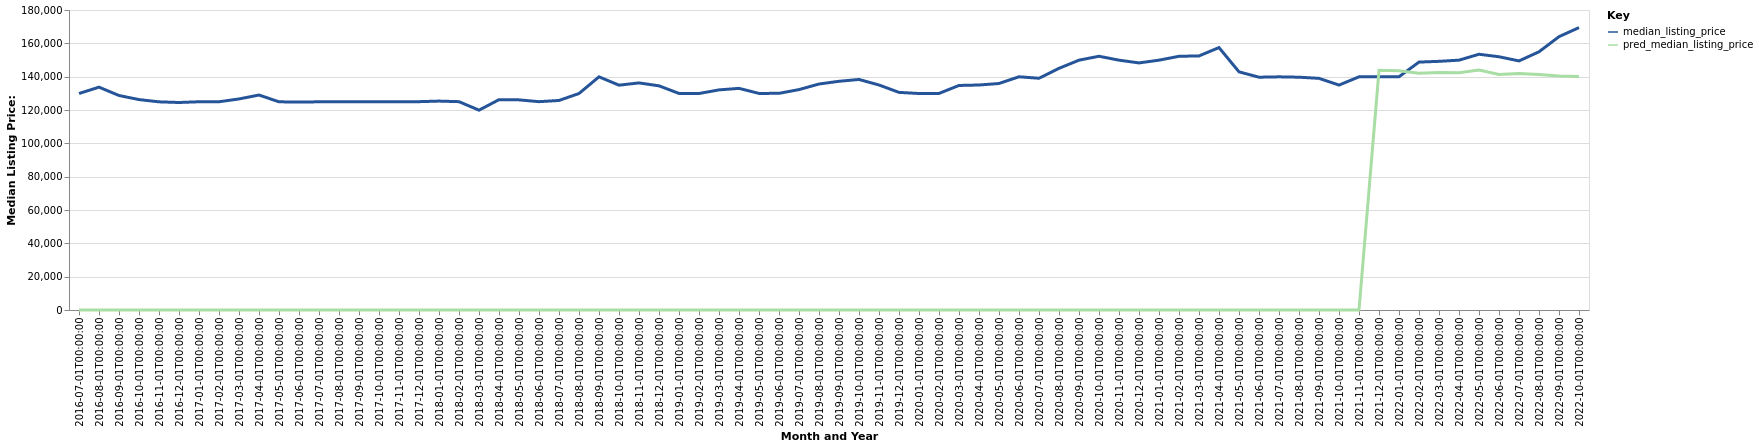

Data behind this chart, as committed beside it:
date, time_idx, median_listing_price, thirty_year_interest_rate_five, month, county_name, active_listing_count, pred_median_listing_price, month_year
2016-07-01, 0, 129900, 3.72, 7, Bluefield, WV-VA, 740.0, 0, Jul-2016
2016-08-01, 1, 133700, 3.73, 8, Bluefield, WV-VA, 762.0, 0, Aug-2016
2016-09-01, 2, 128700, 3.66, 9, Bluefield, WV-VA, 759.0, 0, Sep-2016
2016-10-01, 3, 126250, 3.64, 10, Bluefield, WV-VA, 706.0, 0, Oct-2016
2016-11-01, 4, 124900, 3.66, 11, Bluefield, WV-VA, 672.0, 0, Nov-2016
2016-12-01, 5, 124500, 3.48, 12, Bluefield, WV-VA, 642.0, 0, Dec-2016
2017-01-01, 6, 124950, 3.45, 1, Bluefield, WV-VA, 610.0, 0, Jan-2017
2017-02-01, 7, 124950, 3.5, 2, Bluefield, WV-VA, 602.0, 0, Feb-2017
2017-03-01, 8, 126625, 3.52, 3, Bluefield, WV-VA, 617.0, 0, Mar-2017
2017-04-01, 9, 129000, 4.03, 4, Bluefield, WV-VA, 614.0, 0, Apr-2017
2017-05-01, 10, 124900, 4.32, 5, Bluefield, WV-VA, 644.0, 0, May-2017
2017-06-01, 11, 124800, 4.2, 6, Bluefield, WV-VA, 659.0, 0, Jun-2017
2017-07-01, 12, 124900, 4.19, 7, Bluefield, WV-VA, 670.0, 0, Jul-2017
2017-08-01, 13, 124900, 4.3, 8, Bluefield, WV-VA, 683.0, 0, Aug-2017
2017-09-01, 14, 125000, 4.1, 9, Bluefield, WV-VA, 650.0, 0, Sep-2017
2017-10-01, 15, 124950, 4.05, 10, Bluefield, WV-VA, 623.0, 0, Oct-2017
2017-11-01, 16, 125000, 3.94, 11, Bluefield, WV-VA, 607.0, 0, Nov-2017
2017-12-01, 17, 125000, 4.03, 12, Bluefield, WV-VA, 566.0, 0, Dec-2017
2018-01-01, 18, 125350, 3.93, 1, Bluefield, WV-VA, 528.0, 0, Jan-2018
2018-02-01, 19, 125000, 3.83, 2, Bluefield, WV-VA, 521.0, 0, Feb-2018
2018-03-01, 20, 119900, 3.94, 3, Bluefield, WV-VA, 521.0, 0, Mar-2018
2018-04-01, 21, 126200, 3.95, 4, Bluefield, WV-VA, 506.0, 0, Apr-2018
2018-05-01, 22, 126075, 3.99, 5, Bluefield, WV-VA, 534.0, 0, May-2018
2018-06-01, 23, 125000, 4.15, 6, Bluefield, WV-VA, 558.0, 0, Jun-2018
2018-07-01, 24, 125725, 4.4, 7, Bluefield, WV-VA, 581.0, 0, Jul-2018
2018-08-01, 25, 129900, 4.46, 8, Bluefield, WV-VA, 591.0, 0, Aug-2018
2018-09-01, 26, 139900, 4.58, 9, Bluefield, WV-VA, 587.0, 0, Sep-2018
2018-10-01, 27, 134900, 4.66, 10, Bluefield, WV-VA, 589.0, 0, Oct-2018
2018-11-01, 28, 136250, 4.62, 11, Bluefield, WV-VA, 545.0, 0, Nov-2018
2018-12-01, 29, 134500, 4.54, 12, Bluefield, WV-VA, 518.0, 0, Dec-2018
2019-01-01, 30, 129950, 4.6, 1, Bluefield, WV-VA, 482.0, 0, Jan-2019
2019-02-01, 31, 129900, 4.72, 2, Bluefield, WV-VA, 464.0, 0, Feb-2019
2019-03-01, 32, 132064, 4.9, 3, Bluefield, WV-VA, 482.0, 0, Mar-2019
2019-04-01, 33, 132989, 4.94, 4, Bluefield, WV-VA, 506.0, 0, Apr-2019
2019-05-01, 34, 129950, 4.75, 5, Bluefield, WV-VA, 528.0, 0, May-2019
2019-06-01, 35, 130000, 4.51, 6, Bluefield, WV-VA, 552.0, 0, Jun-2019
2019-07-01, 36, 132249, 4.41, 7, Bluefield, WV-VA, 584.0, 0, Jul-2019
2019-08-01, 37, 135591, 4.41, 8, Bluefield, WV-VA, 580.0, 0, Aug-2019
2019-09-01, 38, 137227, 4.2, 9, Bluefield, WV-VA, 561.0, 0, Sep-2019
2019-10-01, 39, 138318, 4.14, 10, Bluefield, WV-VA, 542.0, 0, Oct-2019
2019-11-01, 40, 135000, 3.84, 11, Bluefield, WV-VA, 507.0, 0, Nov-2019
2019-12-01, 41, 130575, 3.81, 12, Bluefield, WV-VA, 463.0, 0, Dec-2019
2020-01-01, 42, 129900, 3.75, 1, Bluefield, WV-VA, 440.0, 0, Jan-2020
2020-02-01, 43, 129950, 3.73, 2, Bluefield, WV-VA, 439.0, 0, Feb-2020
2020-03-01, 44, 134725, 3.78, 3, Bluefield, WV-VA, 422.0, 0, Mar-2020
2020-04-01, 45, 135000, 3.75, 4, Bluefield, WV-VA, 405.0, 0, Apr-2020
2020-05-01, 46, 135900, 3.74, 5, Bluefield, WV-VA, 367.0, 0, May-2020
2020-06-01, 47, 139925, 3.72, 6, Bluefield, WV-VA, 350.0, 0, Jun-2020
2020-07-01, 48, 139050, 3.49, 7, Bluefield, WV-VA, 328.0, 0, Jul-2020
2020-08-01, 49, 145000, 3.65, 8, Bluefield, WV-VA, 301.0, 0, Aug-2020
2020-09-01, 50, 149900, 3.33, 9, Bluefield, WV-VA, 295.0, 0, Sep-2020
2020-10-01, 51, 152250, 3.28, 10, Bluefield, WV-VA, 308.0, 0, Oct-2020
2020-11-01, 52, 149900, 3.21, 11, Bluefield, WV-VA, 305.0, 0, Nov-2020
2020-12-01, 53, 148250, 3.07, 12, Bluefield, WV-VA, 287.0, 0, Dec-2020
2021-01-01, 54, 149900, 2.99, 1, Bluefield, WV-VA, 262.0, 0, Jan-2021
2021-02-01, 55, 152225, 2.93, 2, Bluefield, WV-VA, 237.0, 0, Feb-2021
2021-03-01, 56, 152450, 2.88, 3, Bluefield, WV-VA, 215.0, 0, Mar-2021
2021-04-01, 57, 157450, 2.84, 4, Bluefield, WV-VA, 203.0, 0, Apr-2021
2021-05-01, 58, 142900, 2.71, 5, Bluefield, WV-VA, 205.0, 0, May-2021
2021-06-01, 59, 139675, 2.79, 6, Bluefield, WV-VA, 187.0, 0, Jun-2021
... 16 more rows
